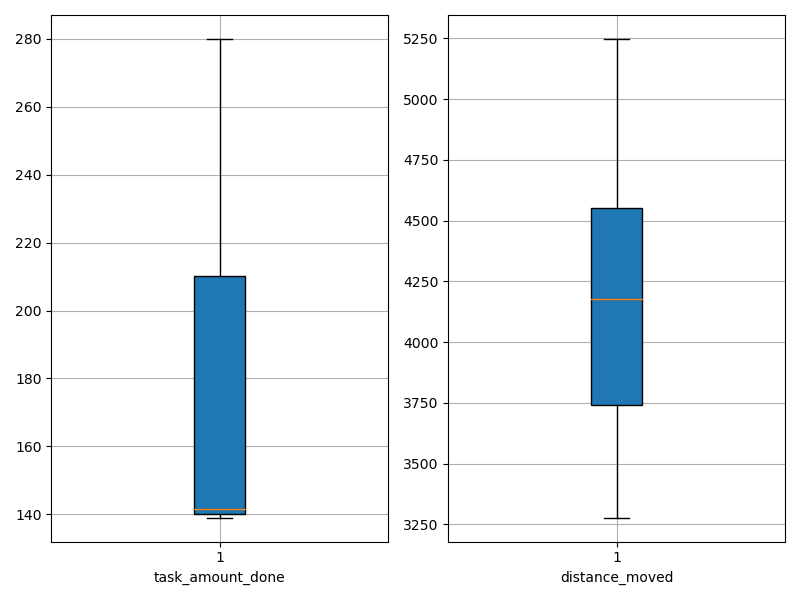

Source data for this figure (header and first rows):
agent_id, task_amount_done, distance_moved
0, 140.0, 3278
1, 142.0, 3797
2, 140.0, 3524
3, 208.0, 4837
4, 210.0, 4282
5, 141.0, 4414
6, 280.0, 4392
7, 139.0, 3892
8, 280.0, 3993
9, 139.0, 3657
10, 209.0, 4501
11, 139.0, 3649
12, 211.0, 4707
13, 141.0, 5241
14, 140.0, 5248
15, 141.0, 3448
16, 210.0, 4852
17, 212.0, 4427
18, 279.0, 4071
19, 139.0, 3767
